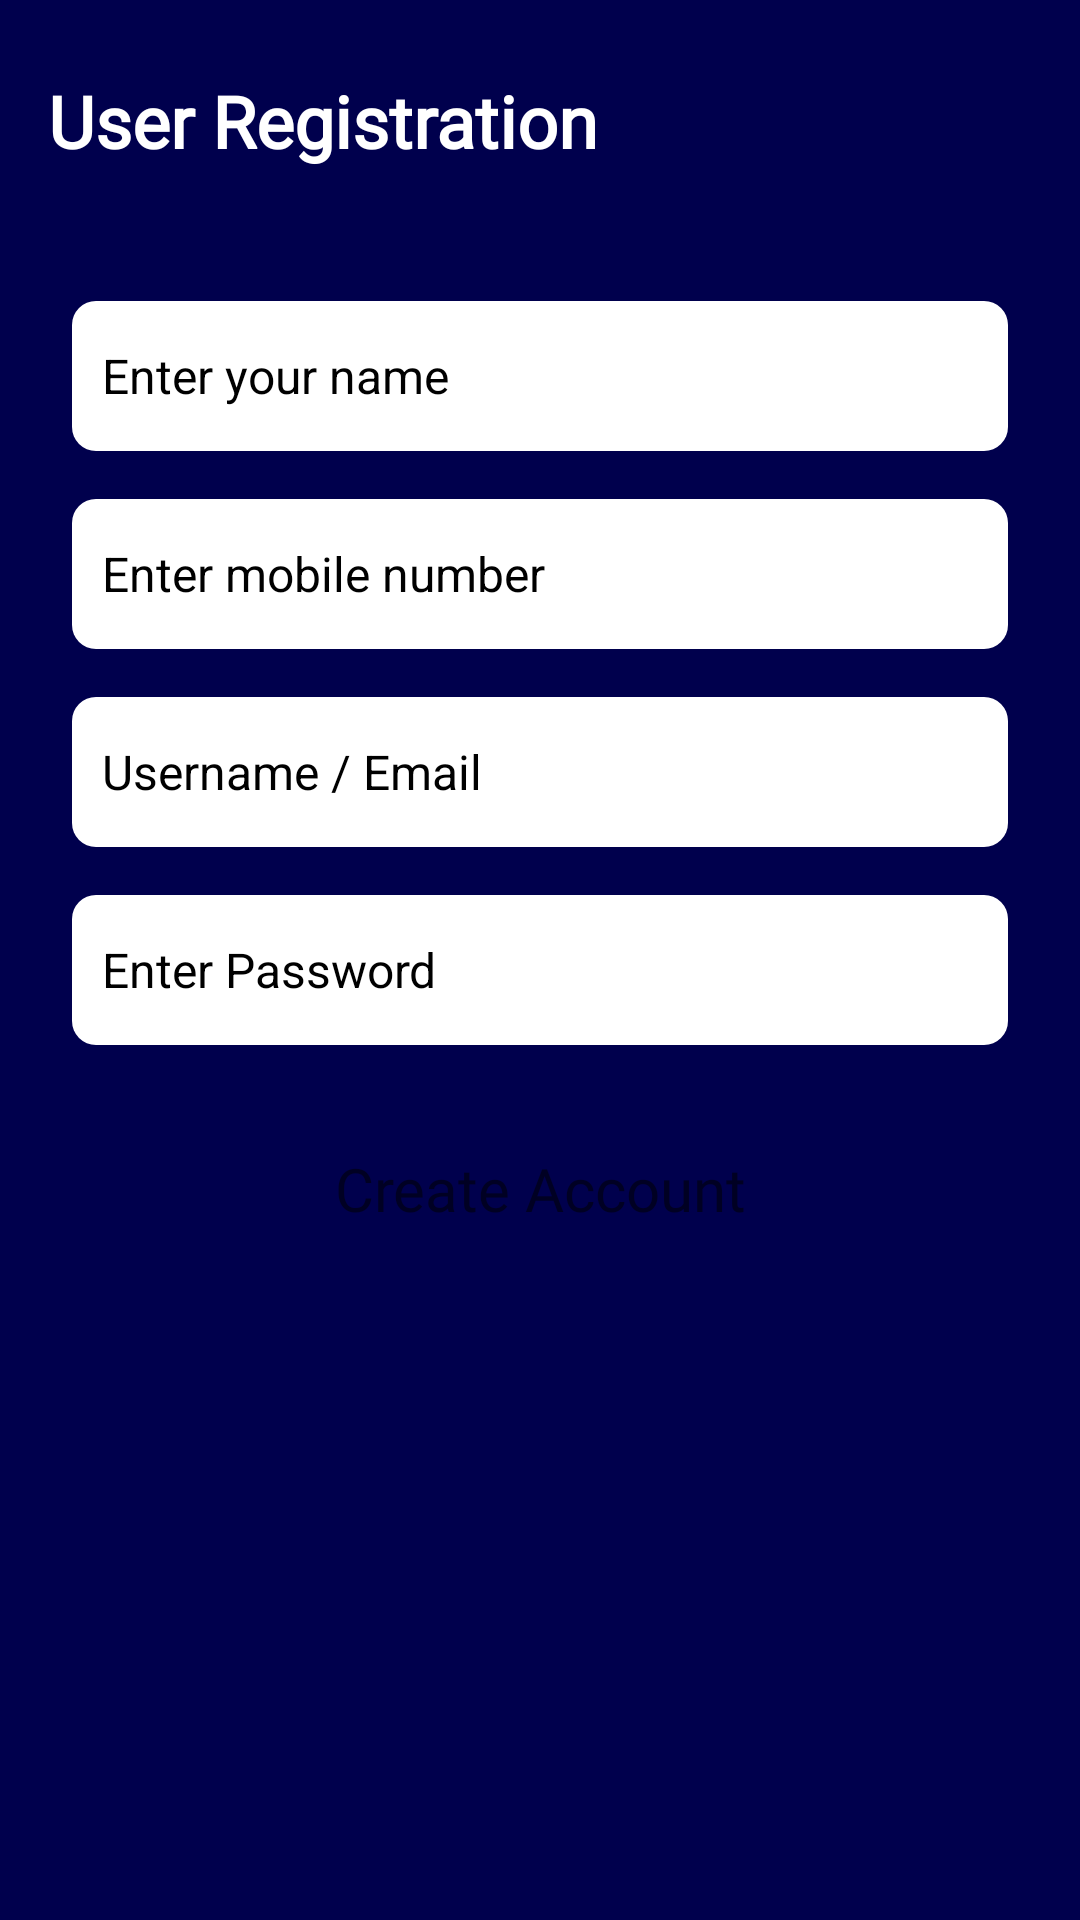

Here is an Android app screen rendered from its layout file. Give the layout XML and the strings, colors and styles it references.
<!-- AndroidManifest.xml: application theme Theme.Train_food -->
<!-- res/layout/fragment_register.xml -->
<?xml version="1.0" encoding="utf-8"?>
<androidx.constraintlayout.widget.ConstraintLayout xmlns:android="http://schemas.android.com/apk/res/android"
    xmlns:tools="http://schemas.android.com/tools"
    android:layout_width="match_parent"
    android:layout_height="match_parent"
    xmlns:app="http://schemas.android.com/apk/res-auto"
    android:background="@color/ocean_blue"
    tools:context=".Passenger.RegisterFragment">

    <TextView
        android:id="@+id/tvHeading"
        android:layout_width="wrap_content"
        android:layout_height="wrap_content"
        android:layout_marginStart="16dp"
        android:layout_marginTop="24dp"
        android:fontFamily="@font/amaranth"
        android:text="User Registration"
        android:textColor="@color/white"
        android:textSize="24dp"
        android:textStyle="bold"
        app:layout_constraintStart_toStartOf="parent"
        app:layout_constraintTop_toTopOf="parent" />

    <androidx.core.widget.NestedScrollView

        android:layout_width="match_parent"
        android:layout_height="0dp"
        android:layout_marginTop="12dp"
        android:layout_marginBottom="12dp"
        app:layout_constraintBottom_toBottomOf="parent"
        app:layout_constraintEnd_toEndOf="parent"
        app:layout_constraintStart_toStartOf="parent"
        app:layout_constraintTop_toBottomOf="@id/tvHeading">

        <androidx.constraintlayout.widget.ConstraintLayout
            android:id="@+id/scrollView"
            android:layout_width="match_parent"
            android:layout_height="0dp"
            app:layout_constraintStart_toStartOf="parent"
            app:layout_constraintTop_toBottomOf="@id/tvHeading"
            app:layout_constraintBottom_toBottomOf="parent">


            <EditText
                android:id="@+id/etName"
                android:layout_width="match_parent"
                android:layout_height="50dp"
                android:layout_marginStart="24dp"
                android:layout_marginTop="32dp"
                android:layout_marginEnd="24dp"
                android:background="@drawable/input_holder"
                android:hint="Enter your name"
                android:textSize="16sp"
                android:gravity="center_vertical"
                android:paddingStart="10dp"
                android:textColor="@color/black"
                android:textColorHint="@color/black"
                app:layout_constraintEnd_toEndOf="parent"
                app:layout_constraintStart_toStartOf="parent"
                app:layout_constraintTop_toTopOf="@id/scrollView" />

            <EditText
                android:id="@+id/etMobile"
                android:layout_width="match_parent"
                android:layout_height="50dp"
                android:layout_marginStart="24dp"
                android:layout_marginTop="16dp"
                android:layout_marginEnd="24dp"
                android:background="@drawable/input_holder"
                android:hint="Enter mobile number"
                android:textSize="16sp"
                android:gravity="center_vertical"
                android:paddingStart="10dp"
                android:textColor="@color/black"
                android:textColorHint="@color/black"
                app:layout_constraintEnd_toEndOf="parent"
                app:layout_constraintStart_toStartOf="parent"
                app:layout_constraintTop_toBottomOf="@id/etName" />

            <EditText
                android:id="@+id/etEmail"
                android:layout_width="match_parent"
                android:layout_height="50dp"
                android:layout_marginStart="24dp"
                android:layout_marginTop="16dp"
                android:layout_marginEnd="24dp"
                android:background="@drawable/input_holder"
                android:textSize="16sp"
                android:gravity="center_vertical"
                android:hint="Username / Email"
                android:paddingStart="10dp"
                android:textColor="@color/black"
                android:textColorHint="@color/black"
                app:layout_constraintEnd_toEndOf="parent"
                app:layout_constraintStart_toStartOf="parent"
                app:layout_constraintTop_toBottomOf="@id/etMobile" />

            <EditText
                android:id="@+id/etPassword"
                android:layout_width="match_parent"
                android:layout_height="50dp"
                android:layout_marginStart="24dp"
                android:layout_marginTop="16dp"
                android:layout_marginEnd="24dp"
                android:background="@drawable/input_holder"
                android:hint="Enter Password"
                android:textSize="16sp"
                android:gravity="center_vertical"
                android:paddingStart="10dp"
                android:textColor="@color/black"
                android:textColorHint="@color/black"
                app:layout_constraintEnd_toEndOf="parent"
                app:layout_constraintStart_toStartOf="parent"
                app:layout_constraintTop_toBottomOf="@id/etEmail" />


            <androidx.appcompat.widget.AppCompatTextView
                android:id="@+id/btnAddUser"
                android:layout_width="match_parent"
                android:layout_height="48dp"
                android:layout_marginHorizontal="64dp"
                android:layout_marginTop="24dp"
                android:background="@drawable/app_btn"
                android:fontFamily="@font/amaranth"
                android:gravity="center"
                android:text=" Create Account "
                android:textAllCaps="false"
                android:textSize="20sp"
                app:layout_constraintStart_toStartOf="parent"
                app:layout_constraintTop_toBottomOf="@+id/etPassword" />

        </androidx.constraintlayout.widget.ConstraintLayout>
    </androidx.core.widget.NestedScrollView>

</androidx.constraintlayout.widget.ConstraintLayout>
<!-- resources referenced by this layout -->
<resources>
  <color name="black">#FF000000</color>
  <color name="ocean_blue">#00004d</color>
  <color name="white">#FFFFFFFF</color>
  <!-- drawable input_holder (drawable) -->
  <?xml version="1.0" encoding="utf-8"?>
  <shape xmlns:android="http://schemas.android.com/apk/res/android"
      android:shape="rectangle">
      
  
      <solid android:color="#ffffff" />
      <corners android:radius="8dp" />
  </shape>
  <style name="Theme.Train_food" parent="Theme.MaterialComponents.DayNight.DarkActionBar">
          
          <item name="colorPrimary">@color/purple_500</item>
          <item name="colorPrimaryVariant">@color/purple_700</item>
          <item name="colorOnPrimary">@color/white</item>
          
          <item name="colorSecondary">@color/teal_200</item>
          <item name="colorSecondaryVariant">@color/teal_700</item>
          <item name="colorOnSecondary">@color/black</item>
          
          <item name="android:statusBarColor">?attr/colorPrimaryVariant</item>
          
      </style>
  <color name="purple_500">#FF6200EE</color>
  <color name="purple_700">#FF3700B3</color>
  <color name="teal_200">#FF03DAC5</color>
  <color name="teal_700">#FF018786</color>
</resources>
